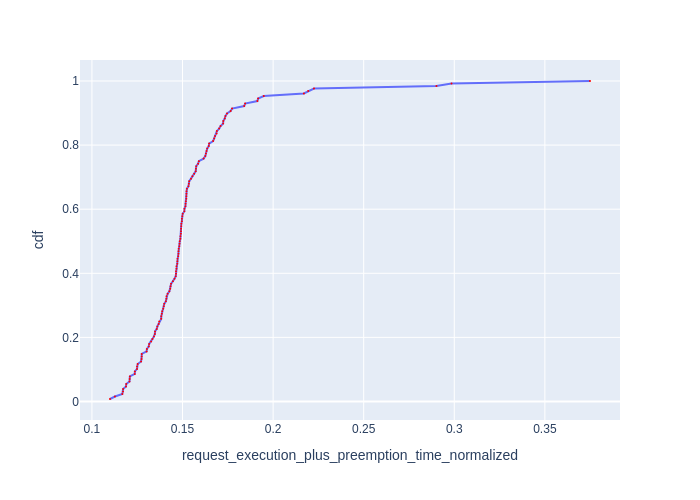

The file beside this chart, header and first rows:
Request Id, request_execution_plus_preemption_time_n…, cdf
0_121, 0.11, 0.007812
0_126, 0.1127, 0.01562
0_123, 0.1168, 0.02344
0_101, 0.1172, 0.03125
0_124, 0.1172, 0.03906
0_127, 0.1188, 0.04688
0_111, 0.1189, 0.05469
0_120, 0.1207, 0.0625
0_109, 0.1208, 0.07031
0_118, 0.1209, 0.07812
0_125, 0.1236, 0.08594
0_114, 0.1237, 0.09375
0_102, 0.1249, 0.1016
0_98, 0.1249, 0.1094
0_103, 0.1253, 0.1172
0_112, 0.1271, 0.125
0_122, 0.1274, 0.1328
0_106, 0.1275, 0.1406
0_108, 0.1275, 0.1484
0_117, 0.1302, 0.1562
0_115, 0.1303, 0.1641
0_93, 0.1314, 0.1719
0_87, 0.1316, 0.1797
0_100, 0.1327, 0.1875
0_76, 0.1334, 0.1953
0_75, 0.1342, 0.2031
0_104, 0.1347, 0.2109
0_94, 0.1348, 0.2188
0_105, 0.1358, 0.2266
0_83, 0.1361, 0.2344
0_55, 0.1368, 0.2422
0_95, 0.1371, 0.25
0_88, 0.1382, 0.2578
0_80, 0.1383, 0.2656
0_92, 0.1386, 0.2734
0_54, 0.1388, 0.2812
0_110, 0.1394, 0.2891
0_71, 0.1397, 0.2969
0_85, 0.1399, 0.3047
0_57, 0.1408, 0.3125
0_86, 0.1411, 0.3203
0_97, 0.1412, 0.3281
0_84, 0.1418, 0.3359
0_96, 0.1427, 0.3438
0_107, 0.1432, 0.3516
0_113, 0.1434, 0.3594
0_119, 0.1437, 0.3672
0_62, 0.1447, 0.375
0_56, 0.1456, 0.3828
0_73, 0.1463, 0.3906
0_51, 0.1464, 0.3984
0_79, 0.1464, 0.4062
0_58, 0.1467, 0.4141
0_77, 0.1467, 0.4219
0_74, 0.1471, 0.4297
0_49, 0.1472, 0.4375
0_91, 0.1472, 0.4453
0_81, 0.1476, 0.4531
0_52, 0.1478, 0.4609
0_46, 0.1478, 0.4688
... 68 more rows
